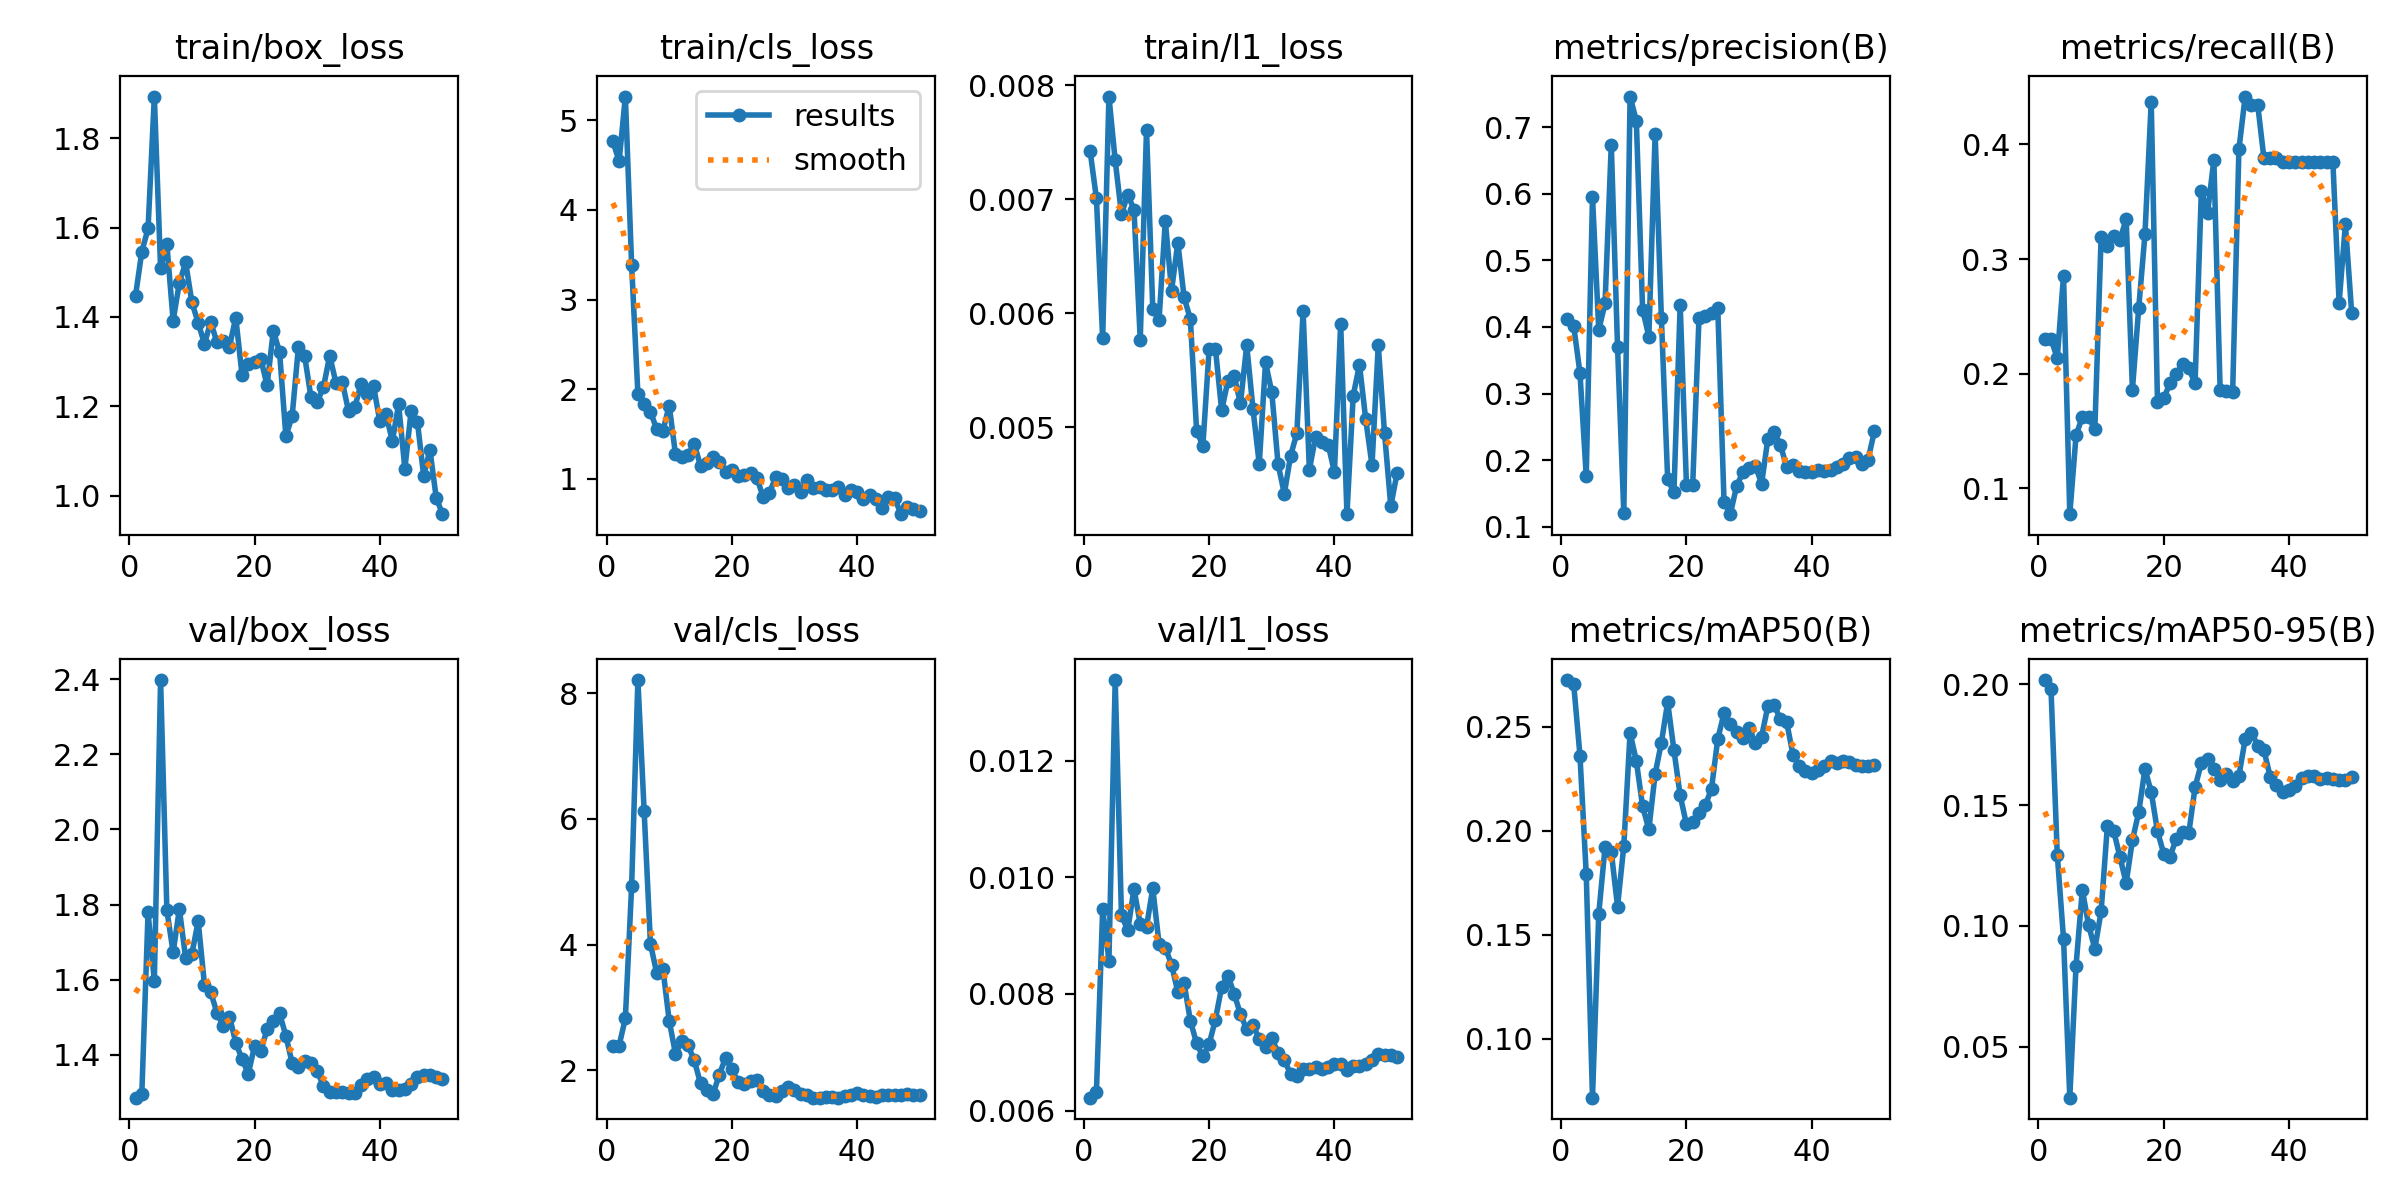

The data file committed next to this chart (first rows):
epoch, time, train/box_loss, train/cls_loss, train/l1_loss, metrics/precision(B), metrics/recall(B), metrics/mAP50(B), metrics/mAP50-95(B), val/box_loss, val/cls_loss, val/l1_loss, lr/pg0, lr/pg1, lr/pg2
1, 6.757, 1.448, 4.767, 0.00742, 0.4113, 0.2303, 0.2724, 0.2018, 1.286, 2.391, 0.00622, 0.0002083, 0.0002083, 0.0002083
2, 8.179, 1.546, 4.541, 0.00701, 0.4015, 0.2304, 0.2704, 0.1981, 1.295, 2.393, 0.00631, 0.0006126, 0.0006126, 0.0006126
3, 9.573, 1.598, 5.263, 0.00578, 0.3308, 0.2134, 0.2361, 0.1296, 1.78, 2.829, 0.00945, 0.001, 0.001, 0.001
4, 10.83, 1.893, 3.384, 0.0079, 0.1764, 0.2856, 0.1793, 0.09475, 1.596, 4.929, 0.00857, 0.001176, 0.001176, 0.001176
5, 12.09, 1.509, 1.948, 0.00734, 0.5956, 0.07742, 0.07179, 0.02892, 2.398, 8.211, 0.01338, 0.001151, 0.001151, 0.001151
6, 13.36, 1.563, 1.832, 0.00687, 0.3956, 0.1463, 0.1602, 0.08362, 1.785, 6.121, 0.00935, 0.001126, 0.001126, 0.001126
7, 14.89, 1.392, 1.75, 0.00704, 0.4352, 0.1622, 0.192, 0.115, 1.673, 4.016, 0.00909, 0.001102, 0.001102, 0.001102
8, 17.54, 1.477, 1.556, 0.00691, 0.6738, 0.1622, 0.1899, 0.1003, 1.788, 3.55, 0.0098, 0.001077, 0.001077, 0.001077
9, 19.74, 1.522, 1.538, 0.00577, 0.3693, 0.1516, 0.1636, 0.09057, 1.657, 3.611, 0.0092, 0.001052, 0.001052, 0.001052
10, 20.97, 1.433, 1.819, 0.00761, 0.1207, 0.3191, 0.1927, 0.1061, 1.669, 2.788, 0.00915, 0.001027, 0.001027, 0.001027
11, 22.24, 1.387, 1.276, 0.00604, 0.7458, 0.3112, 0.2471, 0.1414, 1.756, 2.265, 0.00981, 0.001002, 0.001002, 0.001002
12, 23.47, 1.34, 1.24, 0.00594, 0.7093, 0.3201, 0.2335, 0.1394, 1.587, 2.461, 0.00886, 0.0009778, 0.0009778, 0.0009778
13, 24.69, 1.389, 1.269, 0.00681, 0.4261, 0.3165, 0.2117, 0.1286, 1.567, 2.399, 0.00879, 0.000953, 0.000953, 0.000953
14, 25.87, 1.343, 1.391, 0.0062, 0.3857, 0.3351, 0.2007, 0.1178, 1.512, 2.157, 0.0085, 0.0009283, 0.0009283, 0.0009283
15, 27.09, 1.345, 1.146, 0.00662, 0.6901, 0.1862, 0.2273, 0.1356, 1.477, 1.791, 0.00803, 0.0009035, 0.0009035, 0.0009035
16, 28.51, 1.334, 1.182, 0.00614, 0.4128, 0.2571, 0.2423, 0.147, 1.502, 1.682, 0.00818, 0.0008787, 0.0008787, 0.0008787
17, 30.27, 1.399, 1.244, 0.00595, 0.1719, 0.3215, 0.2618, 0.165, 1.433, 1.621, 0.00754, 0.000854, 0.000854, 0.000854
18, 31.84, 1.271, 1.187, 0.00497, 0.1518, 0.4374, 0.2388, 0.1555, 1.389, 1.932, 0.00715, 0.0008293, 0.0008293, 0.0008293
19, 33.05, 1.294, 1.08, 0.00484, 0.4333, 0.1754, 0.217, 0.1392, 1.35, 2.199, 0.00693, 0.0008045, 0.0008045, 0.0008045
20, 34.28, 1.299, 1.105, 0.00569, 0.1628, 0.1787, 0.2031, 0.1299, 1.423, 2.014, 0.00714, 0.0007797, 0.0007797, 0.0007797
21, 35.45, 1.307, 1.036, 0.00569, 0.1632, 0.1915, 0.2042, 0.1287, 1.411, 1.815, 0.00756, 0.000755, 0.000755, 0.000755
22, 36.64, 1.247, 1.046, 0.00515, 0.4131, 0.1996, 0.2086, 0.1361, 1.468, 1.778, 0.00812, 0.0007302, 0.0007302, 0.0007302
23, 37.87, 1.369, 1.066, 0.00541, 0.4168, 0.2081, 0.2122, 0.1389, 1.491, 1.828, 0.00831, 0.0007055, 0.0007055, 0.0007055
24, 39.11, 1.321, 1.011, 0.00545, 0.4206, 0.2048, 0.2202, 0.1385, 1.51, 1.847, 0.008, 0.0006808, 0.0006808, 0.0006808
25, 40.37, 1.134, 0.8001, 0.00521, 0.4286, 0.1915, 0.2441, 0.1574, 1.451, 1.664, 0.00765, 0.000656, 0.000656, 0.000656
26, 41.7, 1.178, 0.8492, 0.00572, 0.1378, 0.3595, 0.2565, 0.1674, 1.379, 1.613, 0.00739, 0.0006312, 0.0006312, 0.0006312
27, 43.41, 1.332, 1.018, 0.00516, 0.119, 0.3404, 0.2515, 0.1692, 1.367, 1.593, 0.00746, 0.0006065, 0.0006065, 0.0006065
28, 45.14, 1.313, 1, 0.00468, 0.1609, 0.3866, 0.2474, 0.1652, 1.383, 1.668, 0.00723, 0.0005818, 0.0005818, 0.0005818
29, 46.37, 1.221, 0.8996, 0.00557, 0.1818, 0.1862, 0.2445, 0.1605, 1.378, 1.729, 0.00709, 0.000557, 0.000557, 0.000557
30, 47.85, 1.21, 0.9365, 0.00531, 0.1878, 0.1847, 0.2493, 0.1631, 1.356, 1.688, 0.00725, 0.0005322, 0.0005322, 0.0005322
31, 49.13, 1.243, 0.8558, 0.00468, 0.1917, 0.1837, 0.2422, 0.16, 1.318, 1.631, 0.00698, 0.0005075, 0.0005075, 0.0005075
32, 50.37, 1.313, 0.9924, 0.00442, 0.1649, 0.3957, 0.2453, 0.1621, 1.301, 1.605, 0.00686, 0.0004827, 0.0004827, 0.0004827
33, 51.99, 1.252, 0.9043, 0.00475, 0.2321, 0.4418, 0.2599, 0.1773, 1.3, 1.567, 0.00663, 0.000458, 0.000458, 0.000458
34, 53.21, 1.255, 0.9141, 0.00495, 0.2426, 0.4345, 0.2604, 0.1801, 1.302, 1.565, 0.00659, 0.0004332, 0.0004332, 0.0004332
35, 54.49, 1.19, 0.88, 0.00602, 0.2235, 0.4347, 0.2536, 0.1747, 1.299, 1.568, 0.00671, 0.0004085, 0.0004085, 0.0004085
36, 56.06, 1.198, 0.8797, 0.00463, 0.1892, 0.3878, 0.2522, 0.1727, 1.3, 1.57, 0.00671, 0.0003837, 0.0003837, 0.0003837
37, 57.86, 1.251, 0.916, 0.00492, 0.1928, 0.3878, 0.2366, 0.1617, 1.32, 1.566, 0.00674, 0.000359, 0.000359, 0.000359
38, 59.33, 1.228, 0.8235, 0.00487, 0.1844, 0.3878, 0.2311, 0.1583, 1.336, 1.589, 0.00672, 0.0003343, 0.0003343, 0.0003343
39, 60.51, 1.246, 0.8732, 0.00485, 0.1819, 0.3851, 0.2288, 0.1553, 1.34, 1.607, 0.00675, 0.0003095, 0.0003095, 0.0003095
40, 61.8, 1.167, 0.8566, 0.00461, 0.183, 0.3851, 0.228, 0.1562, 1.322, 1.632, 0.0068, 0.0002848, 0.0002848, 0.0002848
41, 64.29, 1.182, 0.7782, 0.00591, 0.185, 0.3851, 0.2291, 0.1581, 1.324, 1.6, 0.00679, 0.00026, 0.00026, 0.00026
42, 66.1, 1.122, 0.8188, 0.00424, 0.1841, 0.3851, 0.231, 0.1614, 1.307, 1.587, 0.0067, 0.0002352, 0.0002352, 0.0002352
43, 67.43, 1.205, 0.7744, 0.00528, 0.1846, 0.3851, 0.2333, 0.162, 1.306, 1.57, 0.00676, 0.0002105, 0.0002105, 0.0002105
44, 68.82, 1.061, 0.6719, 0.00555, 0.1905, 0.3851, 0.2328, 0.162, 1.31, 1.604, 0.00677, 0.0001857, 0.0001857, 0.0001857
45, 70.61, 1.19, 0.8019, 0.00507, 0.1943, 0.3851, 0.2334, 0.161, 1.322, 1.615, 0.00679, 0.000161, 0.000161, 0.000161
46, 72.34, 1.166, 0.7856, 0.00467, 0.2037, 0.3851, 0.2332, 0.1614, 1.34, 1.61, 0.00686, 0.0001363, 0.0001363, 0.0001363
47, 73.55, 1.045, 0.6078, 0.00572, 0.2052, 0.3851, 0.2314, 0.1608, 1.346, 1.614, 0.00697, 0.0001115, 0.0001115, 0.0001115
48, 74.73, 1.103, 0.6894, 0.00495, 0.1948, 0.2621, 0.2313, 0.1606, 1.345, 1.615, 0.00695, 8.675e-05, 8.675e-05, 8.675e-05
49, 75.93, 0.9964, 0.6647, 0.00431, 0.2009, 0.3304, 0.231, 0.1605, 1.341, 1.609, 0.00695, 6.2e-05, 6.2e-05, 6.2e-05
50, 77.16, 0.9592, 0.6407, 0.0046, 0.2433, 0.2534, 0.2318, 0.1617, 1.335, 1.606, 0.00691, 3.725e-05, 3.725e-05, 3.725e-05
